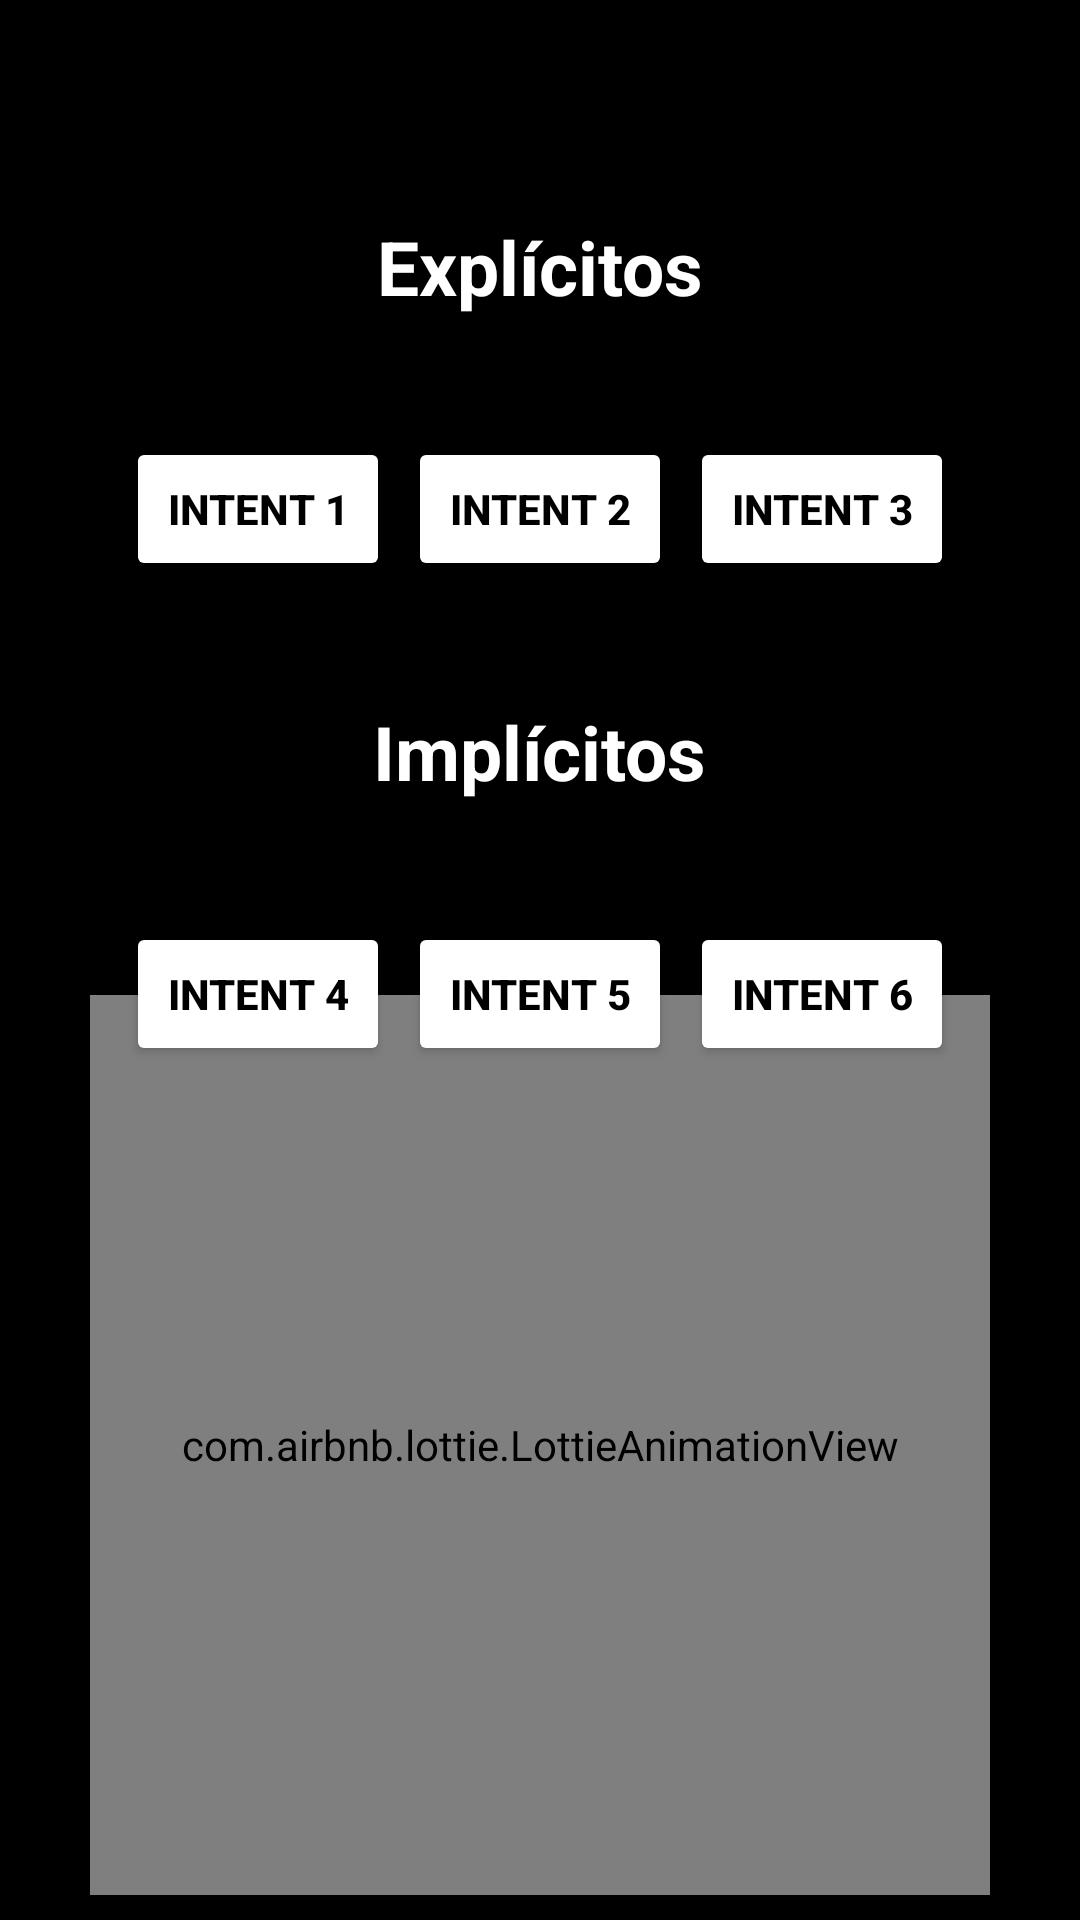

Layout XML and referenced resources for this Android screen:
<!-- AndroidManifest.xml: application theme Theme.Multiintents -->
<!-- res/layout/activity_main.xml -->
<?xml version="1.0" encoding="utf-8"?>
<androidx.constraintlayout.widget.ConstraintLayout xmlns:android="http://schemas.android.com/apk/res/android"
    xmlns:app="http://schemas.android.com/apk/res-auto"
    xmlns:tools="http://schemas.android.com/tools"
    android:id="@+id/main"
    android:layout_width="match_parent"
    android:layout_height="match_parent"
    android:background="@color/black"
    tools:context=".MainActivity">

    <androidx.constraintlayout.widget.Guideline
        android:id="@+id/guia1"
        android:layout_width="wrap_content"
        android:layout_height="wrap_content"
        android:orientation="horizontal"
        app:layout_constraintGuide_percent="0.05" />

    <androidx.constraintlayout.widget.Guideline
        android:id="@+id/guia2"
        android:layout_width="wrap_content"
        android:layout_height="wrap_content"
        android:orientation="vertical"
        app:layout_constraintGuide_percent="0.10" />

    <TextView
        android:id="@+id/txtExplicitos"
        android:layout_width="wrap_content"
        android:layout_height="wrap_content"
        app:layout_constraintStart_toEndOf="@id/guia2"
        app:layout_constraintTop_toBottomOf="@id/guia1"
        app:layout_constraintEnd_toStartOf="@id/guia3"
        android:layout_marginTop="40dp"
        android:text="Explícitos"
        android:textColor="@color/white"
        android:textStyle="bold"
        android:textSize="25sp"/>

    <Button
        android:id="@+id/intent1"
        android:layout_width="wrap_content"
        android:layout_height="wrap_content"
        app:layout_constraintTop_toBottomOf="@id/txtExplicitos"
        app:layout_constraintStart_toEndOf="@id/guia2"
        app:layout_constraintEnd_toStartOf="@id/intent2"
        android:layout_marginTop="40dp"
        android:backgroundTint="#FFF"
        android:text="Intent 1"
        android:textColor="@color/black"
        android:textStyle="bold"/>

    <Button
        android:id="@+id/intent2"
        android:layout_width="wrap_content"
        android:layout_height="wrap_content"
        app:layout_constraintTop_toBottomOf="@id/txtExplicitos"
        app:layout_constraintStart_toEndOf="@id/intent1"
        app:layout_constraintEnd_toStartOf="@id/intent3"
        android:layout_marginTop="40dp"
        android:backgroundTint="#FFF"
        android:text="Intent 2"
        android:textColor="@color/black"
        android:textStyle="bold"/>

    <Button
        android:id="@+id/intent3"
        android:layout_width="wrap_content"
        android:layout_height="wrap_content"
        app:layout_constraintTop_toBottomOf="@id/txtExplicitos"
        app:layout_constraintStart_toEndOf="@id/intent2"
        app:layout_constraintEnd_toStartOf="@id/guia3"
        android:layout_marginTop="40dp"
        android:backgroundTint="#FFF"
        android:text="Intent 3"
        android:textColor="@color/black"
        android:textStyle="bold"/>

    <TextView
        android:id="@+id/txtImplicitos"
        android:layout_width="wrap_content"
        android:layout_height="wrap_content"
        app:layout_constraintTop_toBottomOf="@id/intent2"
        app:layout_constraintStart_toEndOf="@id/guia2"
        app:layout_constraintEnd_toStartOf="@id/guia3"
        android:layout_marginTop="40dp"
        android:text="Implícitos"
        android:textColor="@color/white"
        android:textStyle="bold"
        android:textSize="25sp"/>

    <Button
        android:id="@+id/intent4"
        android:layout_width="wrap_content"
        android:layout_height="wrap_content"
        app:layout_constraintTop_toBottomOf="@id/txtImplicitos"
        app:layout_constraintStart_toEndOf="@id/guia2"
        app:layout_constraintEnd_toStartOf="@id/intent5"
        android:layout_marginTop="40dp"
        android:backgroundTint="#FFF"
        android:text="Intent 4"
        android:textColor="@color/black"
        android:textStyle="bold"/>

    <Button
        android:id="@+id/intent5"
        android:layout_width="wrap_content"
        android:layout_height="wrap_content"
        app:layout_constraintTop_toBottomOf="@id/txtImplicitos"
        app:layout_constraintStart_toEndOf="@id/intent4"
        app:layout_constraintEnd_toStartOf="@id/intent6"
        android:layout_marginTop="40dp"
        android:backgroundTint="#FFF"
        android:text="Intent 5"
        android:textColor="@color/black"
        android:textStyle="bold"/>

    <Button
        android:id="@+id/intent6"
        android:layout_width="wrap_content"
        android:layout_height="wrap_content"
        app:layout_constraintTop_toBottomOf="@id/txtImplicitos"
        app:layout_constraintStart_toEndOf="@id/intent5"
        app:layout_constraintEnd_toStartOf="@id/guia3"
        android:layout_marginTop="40dp"
        android:backgroundTint="#FFF"
        android:text="Intent 6"
        android:textColor="@color/black"
        android:textStyle="bold"/>

    <com.airbnb.lottie.LottieAnimationView
        android:layout_width="300dp"
        android:layout_height="300dp"
        app:layout_constraintStart_toStartOf="@id/guia2"
        app:layout_constraintEnd_toStartOf="@id/guia3"
        app:layout_constraintTop_toBottomOf="@id/intent5"
        app:layout_constraintBottom_toTopOf="@id/guia4"
        app:lottie_autoPlay="true"
        app:lottie_loop="true"
        app:lottie_rawRes="@raw/astronauta3" />

    <androidx.constraintlayout.widget.Guideline
        android:id="@+id/guia3"
        android:layout_width="wrap_content"
        android:layout_height="wrap_content"
        android:orientation="vertical"
        app:layout_constraintGuide_percent="0.90" />

    <androidx.constraintlayout.widget.Guideline
        android:id="@+id/guia4"
        android:layout_width="wrap_content"
        android:layout_height="wrap_content"
        android:orientation="horizontal"
        app:layout_constraintGuide_percent="0.95" />

</androidx.constraintlayout.widget.ConstraintLayout>
<!-- resources referenced by this layout -->
<resources>
  <style name="Theme.Multiintents" parent="Base.Theme.Multiintents" />
  <style name="Base.Theme.Multiintents" parent="Theme.Material3.DayNight.NoActionBar">
          
          
      </style>
  <!-- not gathered from this repository: default colours our renderer supplied (Android Studio template values) -->
  <color name="black">#FF000000</color>
  <color name="white">#FFFFFFFF</color>
</resources>
